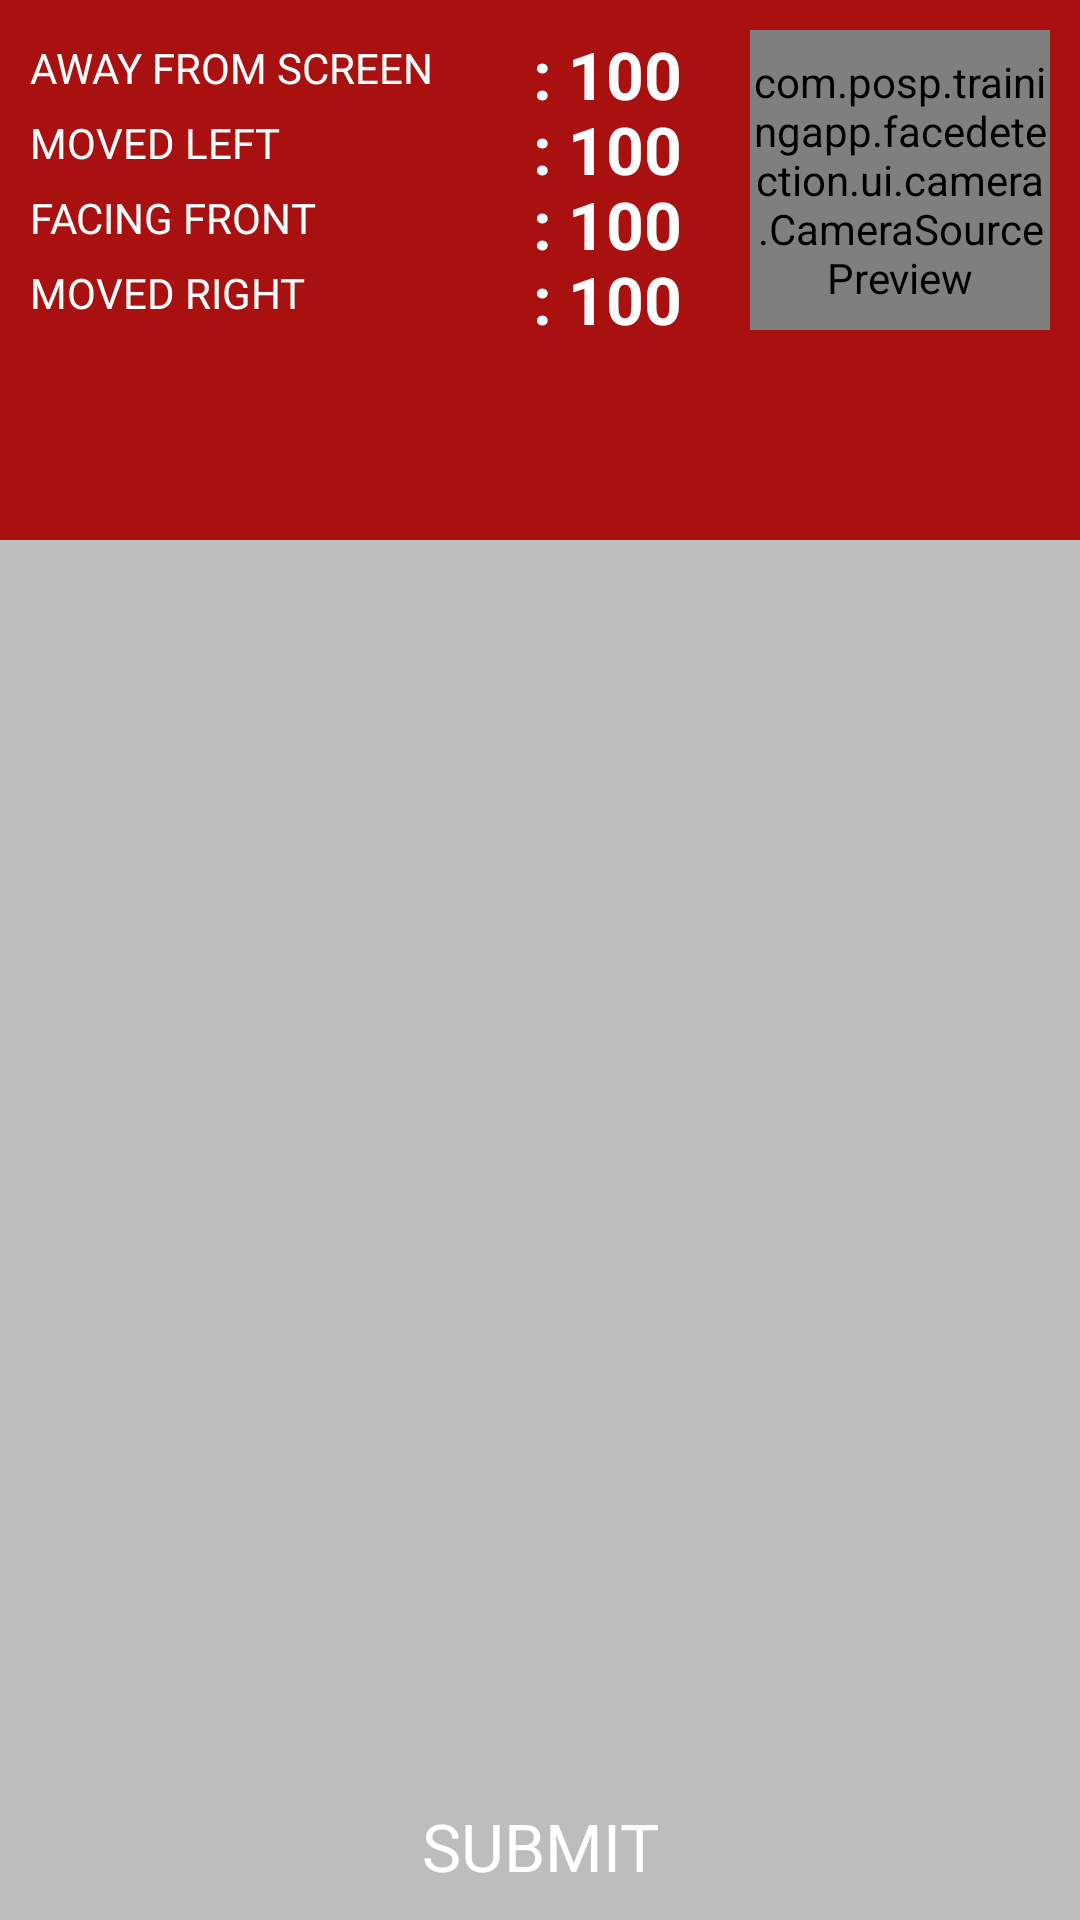

Layout XML and referenced resources for this Android screen:
<!-- AndroidManifest.xml: application theme AppTheme.NoActionBar -->
<!-- res/layout/content_questions.xml -->
<?xml version="1.0" encoding="utf-8"?>
<RelativeLayout xmlns:android="http://schemas.android.com/apk/res/android"
    xmlns:app="http://schemas.android.com/apk/res-auto"
    xmlns:tools="http://schemas.android.com/tools"
    android:layout_width="match_parent"
    android:layout_height="match_parent"
    android:layout_marginTop="?attr/actionBarSize"
    app:layout_behavior="@string/appbar_scrolling_view_behavior"
    tools:context="com.posp.trainingapp.exam.QuestionsActivity"
    tools:showIn="@layout/activity_questions">

    <View
        android:layout_width="match_parent"
        android:layout_height="180dp"
        android:background="@color/colorPrimary" />

    <com.posp.trainingapp.facedetection.ui.camera.CameraSourcePreview
        android:id="@+id/preview"
        android:layout_width="100dp"
        android:layout_height="100dp"
        android:layout_alignParentRight="true"
        android:layout_margin="@dimen/gap">

        <com.posp.trainingapp.facedetection.ui.camera.GraphicOverlay
            android:id="@+id/faceOverlay"
            android:layout_width="100dp"
            android:layout_height="100dp" />

    </com.posp.trainingapp.facedetection.ui.camera.CameraSourcePreview>

    <LinearLayout
        android:layout_width="match_parent"
        android:layout_height="wrap_content"
        android:layout_above="@+id/rvQuestions"
        android:layout_alignParentLeft="true"
        android:layout_alignParentStart="true"
        android:layout_margin="@dimen/gap"
        android:layout_toLeftOf="@+id/preview"
        android:orientation="vertical">

        <LinearLayout
            android:layout_width="match_parent"
            android:layout_height="0dp"
            android:layout_weight="1"
            android:gravity="center"
            android:orientation="horizontal">

            <TextView
                android:layout_width="0dp"
                android:layout_height="wrap_content"
                android:layout_weight="4"
                android:text="Away From Screen"
                android:textAllCaps="true"
                android:textAppearance="@style/Base.TextAppearance.AppCompat.Small"
                android:textColor="@android:color/white" />

            <TextView
                android:layout_width="wrap_content"
                android:layout_height="wrap_content"
                android:text=" : "
                android:textAppearance="@style/Base.TextAppearance.AppCompat.Large"
                android:textColor="@android:color/white"
                android:textStyle="bold" />

            <TextView
                android:id="@+id/tvAway"
                android:layout_width="0dp"
                android:layout_height="wrap_content"
                android:layout_weight="1"
                android:text="100"
                android:textAppearance="@style/Base.TextAppearance.AppCompat.Large"
                android:textColor="@android:color/white"
                android:textStyle="bold" />

        </LinearLayout>

        <LinearLayout
            android:layout_width="match_parent"
            android:layout_height="0dp"
            android:layout_weight="1"
            android:gravity="center"
            android:orientation="horizontal">

            <TextView
                android:layout_width="0dp"
                android:layout_height="wrap_content"
                android:layout_weight="4"
                android:text="moved left"
                android:textAllCaps="true"
                android:textAppearance="@style/Base.TextAppearance.AppCompat.Small"
                android:textColor="@android:color/white" />

            <TextView
                android:layout_width="wrap_content"
                android:layout_height="wrap_content"
                android:text=" : "
                android:textAppearance="@style/Base.TextAppearance.AppCompat.Large"
                android:textColor="@android:color/white"
                android:textStyle="bold" />

            <TextView
                android:id="@+id/tvLeft"
                android:layout_width="0dp"
                android:layout_height="wrap_content"
                android:layout_weight="1"
                android:text="100"
                android:textAppearance="@style/Base.TextAppearance.AppCompat.Large"
                android:textColor="@android:color/white"
                android:textStyle="bold" />

        </LinearLayout>

        <LinearLayout
            android:layout_width="match_parent"
            android:layout_height="0dp"
            android:layout_weight="1"
            android:gravity="center"
            android:orientation="horizontal">

            <TextView
                android:layout_width="0dp"
                android:layout_height="wrap_content"
                android:layout_weight="4"
                android:text="facing front"
                android:textAllCaps="true"
                android:textAppearance="@style/Base.TextAppearance.AppCompat.Small"
                android:textColor="@android:color/white" />

            <TextView
                android:layout_width="wrap_content"
                android:layout_height="wrap_content"
                android:text=" : "
                android:textAppearance="@style/Base.TextAppearance.AppCompat.Large"
                android:textColor="@android:color/white"
                android:textStyle="bold" />

            <TextView
                android:id="@+id/tvFront"
                android:layout_width="0dp"
                android:layout_height="wrap_content"
                android:layout_weight="1"
                android:text="100"
                android:textAppearance="@style/Base.TextAppearance.AppCompat.Large"
                android:textColor="@android:color/white"
                android:textStyle="bold" />

        </LinearLayout>

        <LinearLayout
            android:layout_width="match_parent"
            android:layout_height="0dp"
            android:layout_weight="1"
            android:gravity="center"
            android:orientation="horizontal">

            <TextView
                android:layout_width="0dp"
                android:layout_height="wrap_content"
                android:layout_weight="4"
                android:text="moved right"
                android:textAllCaps="true"
                android:textAppearance="@style/Base.TextAppearance.AppCompat.Small"
                android:textColor="@android:color/white" />

            <TextView
                android:layout_width="wrap_content"
                android:layout_height="wrap_content"
                android:text=" : "
                android:textAppearance="@style/Base.TextAppearance.AppCompat.Large"
                android:textColor="@android:color/white"
                android:textStyle="bold" />

            <TextView
                android:id="@+id/tvRight"
                android:layout_width="0dp"
                android:layout_height="wrap_content"
                android:layout_weight="1"
                android:text="100"
                android:textAppearance="@style/Base.TextAppearance.AppCompat.Large"
                android:textColor="@android:color/white"
                android:textStyle="bold" />

        </LinearLayout>
    </LinearLayout>

    <TextView
        android:id="@+id/questionAttempted"
        android:layout_width="wrap_content"
        android:layout_height="match_parent"
        android:layout_above="@+id/rvQuestions"
        android:layout_alignParentLeft="true"
        android:layout_alignParentStart="true"
        android:layout_margin="@dimen/gap"
        android:layout_toLeftOf="@+id/preview"
        android:gravity="left"
        android:text="Attempted : 3/4"
        android:textAppearance="@style/Base.TextAppearance.AppCompat.Large"
        android:textColor="@android:color/white"
        android:visibility="gone" />

    <androidx.recyclerview.widget.RecyclerView

        android:id="@+id/rvQuestions"
        android:layout_width="match_parent"
        android:layout_height="match_parent"

        android:layout_above="@+id/btnSubmit"
        android:layout_below="@+id/preview"
        android:layout_centerHorizontal="true"
        android:layout_marginLeft="@dimen/gap"
        android:layout_marginRight="@dimen/gap" />

    <Button
        android:id="@+id/btnSubmit"
        style="@style/GreenButton"
        android:layout_width="match_parent"
        android:layout_height="wrap_content"
        android:layout_alignParentBottom="true"
        android:text="SUBMIT"
        android:textAppearance="@style/Base.TextAppearance.AppCompat.Large"
        android:textColor="@android:color/white" />

</RelativeLayout>
<!-- res/layout/activity_questions.xml (included above) -->
<?xml version="1.0" encoding="utf-8"?>
<RelativeLayout xmlns:android="http://schemas.android.com/apk/res/android"
    xmlns:app="http://schemas.android.com/apk/res-auto"
    xmlns:tools="http://schemas.android.com/tools"
    android:layout_width="match_parent"
    android:layout_height="match_parent"
    tools:context="com.posp.trainingapp.exam.QuestionsActivity">

    <com.google.android.material.appbar.AppBarLayout
        android:id="@+id/appBar"
        android:layout_width="match_parent"
        android:layout_height="wrap_content"
        android:layout_alignParentTop="true"
        android:theme="@style/AppTheme.NoActionBar.AppBarOverlay">

        <androidx.appcompat.widget.Toolbar
            android:id="@+id/toolbar"
            android:layout_width="match_parent"
            android:layout_height="?attr/actionBarSize"
            android:background="?attr/colorPrimary"
            android:gravity="center_horizontal|end"
            app:popupTheme="@style/AppTheme.NoActionBar.PopupOverlay">

            <TextView
                android:id="@+id/tvTimer"
                android:layout_width="match_parent"
                android:layout_height="wrap_content"
                android:layout_marginRight="@dimen/gap"
                android:gravity="center_horizontal|right"
                android:text="00:40:00"
                android:textAppearance="@style/Base.TextAppearance.AppCompat.Medium"
                android:textColor="@android:color/white" />
        </androidx.appcompat.widget.Toolbar>
    </com.google.android.material.appbar.AppBarLayout>


    <include layout="@layout/content_questions" />


</RelativeLayout>
<!-- resources referenced by this layout -->
<resources>
  <color name="colorPrimary">#a91111</color>
  <dimen name="gap">10dp</dimen>
  <style name="AppTheme.NoActionBar.AppBarOverlay" parent="ThemeOverlay.AppCompat.Dark.ActionBar" />
  <style name="AppTheme.NoActionBar.PopupOverlay" parent="ThemeOverlay.AppCompat.Light" />
  <style name="GreenButton" parent="@android:style/Widget.Button">
          <item name="android:layout_width">match_parent</item>
          <item name="android:layout_height">wrap_content</item>
          <item name="android:background">@drawable/green_button_style</item>
          <item name="android:padding">10dp</item>
          <item name="android:textColor">@color/application_primary_text_color</item>
  
      </style>
  <style name="AppTheme.NoActionBar">
          <item name="windowActionBar">false</item>
          <item name="windowNoTitle">true</item>
      </style>
  <color name="application_primary_text_color">#212121</color>
</resources>
